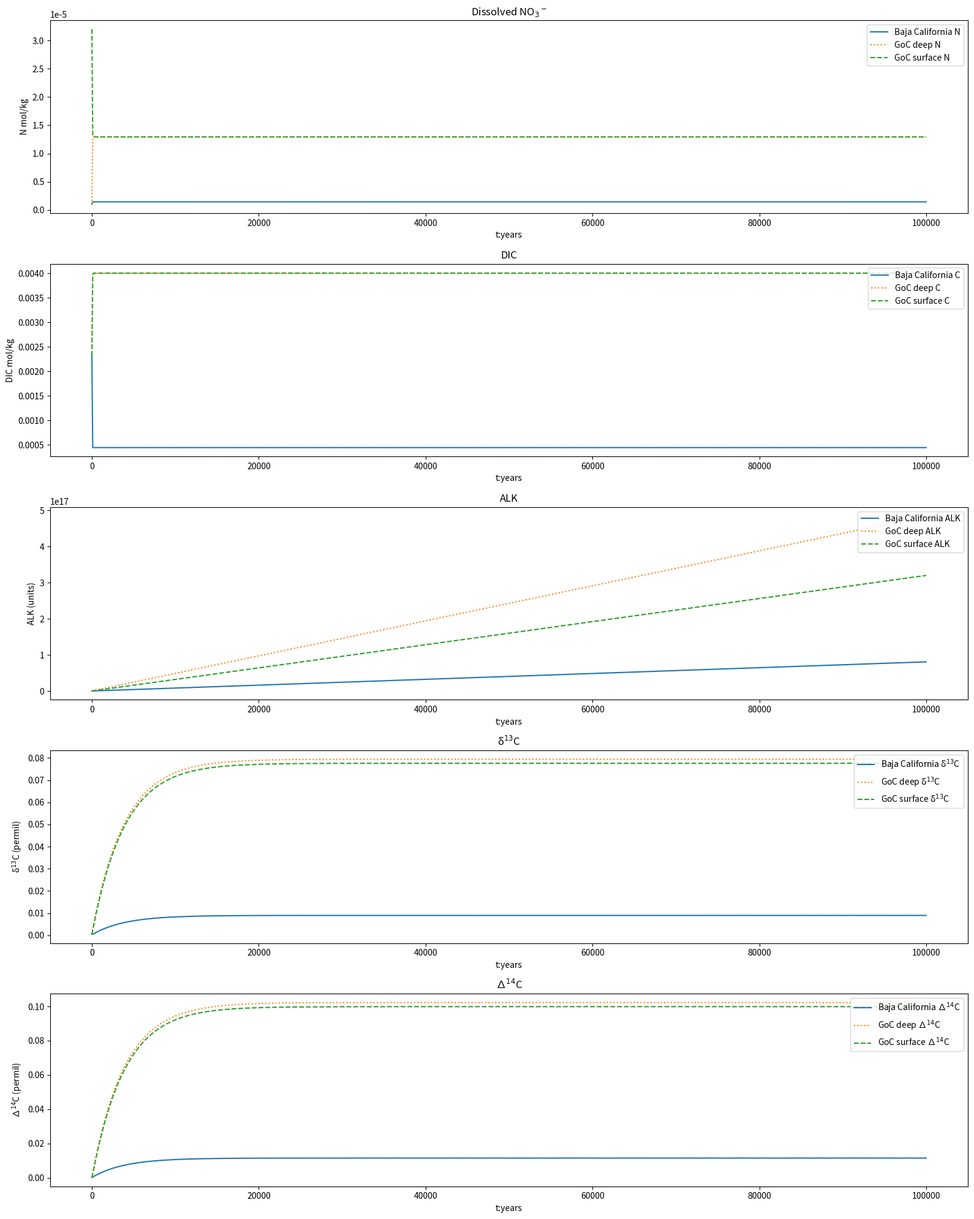

Generate this figure with matplotlib: (Note: this script raises an exception after producing the figure.)
# from IPython import get_ipython
# get_ipython().magic('reset -sf')

import numpy as np
import matplotlib.pyplot as plt
import scipy
from scipy import integrate

def RtoF(R): # conversion of isotope ratios to fractional abundances
    # convert isotope ratio to fractional abundance of isotope
    return R/(1+R)
def FtoR(F): # conversion of isotope fractional abundances to ratios
    # convert fractional abundance of isotope to isotope ratio
    return F/(1-F)

class ODEBoxModel(): # three box ocean model with circulation, bio pump, and Sr tracers

    def __init__(self):
        # set up transport matrix for 3 box
        self.ocean_mass = 9.48024*10**17 # kg -> calculated from GoC volume (1.45e+14 m3) + Baja volume (1.45e+14*5 m3) * density of sw (kg/m3)
        self.m0 = 0.833*0.15*self.ocean_mass # kg, Baja intermediate depth box -> 5/6 of oceanmass
        self.m1 = 0.167*0.5*self.ocean_mass # kg, Gulf of California deep box -> 1/2 of 1/6 of oceanmass
        self.m2 = 0.167*0.33*self.ocean_mass # kg, Gulf of California surface box -> 1/3 of 1/6 of oceanmass
        self.m = np.array([self.m0,self.m1,self.m2]) # mass vector

        self.SvM = np.array([[ 0,0.05,0],
                            [  0.45, 0,0.05],
                            [ 0, 0.05, 0]]) # Sv matrix

        self.TM4concentrations, self.TM4inventories = self.makeTM()

        # initialize biological pump export
        self.Nsurf = 1
        self.Ninterior  = 2
        self.EM = np.array([[1,0,0],[0,0,-1],[0,1,0]]) # Export matrix; fraction of export from surface (column) to interior (row)

        self.time = None

        # construct initial state
        # isotopes use concentration (or inventory) * delta or concentration (or inventory) * fractional abundance
        # rows = # of boxes, columns = # of tracers


        # First Row: self.state0[0,:] - Baja California Box
        # Second Row: self.state0[1,:] - Gulf of California Deep Box
        # Third Row: self.state0[2,:] - Gulf of California Surface Box

        # initialize state
        self.state0 = np.zeros((3,6)) # 3 boxes (rows), 6 tracers (columns)

        # fill boxes with initial values
        self.state0[:,0] = np.array([1e-6,1e-7,2.3e-6])*self.m # dissolved phosphorous, inventory (mol)
        self.state0[:,1] = (2317 * 10 ** -6)*self.m # DIC, inventory (mol) # inflowing, subsurface seawater has alkalinity of 2317 umol kg-1
        self.state0[:,2] = (2329.1 * 10 ** -6)*self.m # ALK, inventory (mol) # inflowing, subsurface seawater has alkalinity of 2329.1 umol kg-1
        self.state0[:,3] = np.array([1, 1, 32])*self.m/1e6 # NO3-, inventory (mol)
        self.state0[:,4] = np.array([0.2, 0.2, 0.2])*self.state0[:,1] # delta C 13, permil * DIC inventory
        self.state0[:,5] = np.array([0.05, 0.05, 0.05])*self.state0[:,1] # ∆14C, permil * DIC inventory

        # shape: [3,6]
        # state must be 1-D for integrate function (x,) where x = rows*columns
        self.state0 = self.state0.reshape(18,)


    def makeTM(self):
        # makeTM() returns a NxN matrix defining the fractional mixing system of equations, representing 1 year of ocean circulation
        #
        # Function inputs:
        # 1. m: ocean box mass vector (kg) e.g. [m1, m2, m3] for 3 box ocean
        # 2. SvM: Sverdrup matrix of fluxes (Sv) e.g [[0, f1-0, f2-0], [f0-1, 0, f2-1], [f0-2, f1-2, 0]] where fx-y is flux from box x to box y
        #
        # This function converts SvM to mass (kg) fluxes per timestep (units = yrs) and the mass lost from each box is calculated
        # as the sum of each column (sum along rows). The fraction of each ocean box's mass retained after moving fluxes is given
        # by the diagonal of the transport matrix. Unique transport matrices are needed for concentration and inventory fluxes
        # (TM_ForConcentrations, TM_ForInventories). The difference in the transport matrices is the definition of "fractional fluxes"
        # which describe the transport from one box to another with respect to the size (mass) of the receiving box (for concentration)
        # or with respect to the giving box (for inventory). The new concentration of a given box is equal to the sum of the fractions
        # of contributing boxes multiplied by their respective concentrations (i.e. mixing equation where the new concentration of
        # box0 = fraction of box0 remaining * concentration of box0 + fraction of box0 contributed by box1 * concentration of box1).
        # The new inventory of a given box is equal to the sum of the contributions from all boxes (i.e. the new inventory of box0 =
        # fraction of box0 remaining * box0 inventory + fraction of box1 given to box0 * box1 inventory)

        dt = 1 # timestep (yr)
        flux = self.SvM*(10**9*3.154*10**7)*dt  # kg moved in 1 timestep
        m_lost = np.sum(flux, axis=0) # sum of all mass fluxes out of each box
        fraction_retained = (self.m-m_lost)/self.m # fraction of mass retained in each box

        fractional_fluxes = flux/self.m.reshape((len(self.m),1)) # divide flux array rows by mass for concentration
        fractional_fluxes_inv = flux/self.m.T # divide flux array columns by mass for inventory
        TM_ForConcentrations = fractional_fluxes + np.diag(fraction_retained) # TM_ForConcentrations is NxN matrix defining the fractional mixing system of equations for concentration units, representing 1 year of ocean circulation
        TM_ForInventories = fractional_fluxes_inv + np.diag(fraction_retained) # TM_ForInventories is NxN matrix defining the fractional mixing system of equations for inventory units, representing 1 year of ocean circulation
        return TM_ForConcentrations, TM_ForInventories


    def TestTM(self):
        UnitTracer = np.array([1,1,1])
        print("before 1k steps the UnitTracer is:", UnitTracer)
        print("before 1k steps the UnitTracer inventory is:", (UnitTracer*self.m).sum())

        for year in range(1,1001):
            UnitTracer = self.TM4concentrations@UnitTracer
        print("after 1k steps the UnitTracer is:", UnitTracer)
        print("after 1k steps the UnitTracer inventory is:", (UnitTracer*self.m).sum())


        MassTracer = self.m
        print("before 1k steps the MassTracer is:", MassTracer)
        print("before 1k steps the MassTracer inventory is:", (MassTracer).sum())
        for year in range(1,1001):
            MassTracer = self.TM4inventories@MassTracer

        print("after 1k steps the MassTracer is:", MassTracer)
        print("after 1k steps the MassTracer inventory is:", (MassTracer).sum())


    def TestModel(self):
        TestState = np.copy(self.state0).reshape(3,6)
        dTSdt = self.BoxModel(0,TestState).reshape(3,6)
        print("TestState:", TestState)
        print("dTSdt:", dTSdt)
        # shape: [3,9]


    def ComputeExportP(self, state):
        ExportP = np.zeros(3).T

        P = state.reshape(3,6)[:,0]/self.m[:] # mol/kg P
        SetP = np.array([1e-6,1e-7])
        for s in range(0,self.Nsurf):
            timescale = 20 # year
            if P[s]-SetP[s] >0:
                ExportP[s] = (P[s]-SetP[s])/timescale*self.m[s] # mol surfacePO4/year

            else:
                #print(P[s],SetP[s],P[s]-SetP[s])
                pass # not enough nutrients to sustain productivity
        return self.EM @ ExportP


    def CarbonCycle(self,t,state):
        dCdt = np.zeros((3,3))
        DIC = state.reshape(3,6)[:,1]
        d13C = state.reshape(3,6)[:,4]
        d14C = state.reshape(3,6)[:,5]

        d13C_deep = d13C[2]/DIC[2]
        d14C_deep = d14C[2]/DIC[2]

        # modern (interglacial) fluxes
        F_in = 9e12 # mol/yr Carbon
        F_in_LS = (self.m[1]/(self.m[0]+self.m[1]))*F_in # mol/yr
        F_in_HS = (self.m[0]/(self.m[0]+self.m[1]))*F_in # mol/yr
        d13C_in = 0.32 # permil
        d14C_in = RtoF(0.7116)
        epsilon = -0.18 # permil, fractionation between seawater & carbonate
        F_out = 150e9 # mol/yr

        dCdt[:,0] = [F_in_HS, F_in_LS, -F_out]
        dCdt[:,1] = [d13C_in*F_in_HS, (d13C_in*F_in_LS), -(d13C_deep+epsilon)*F_out]
        dCdt[:,2] = [d14C_in*F_in_HS, (d14C_in*F_in_LS), -(d14C_deep)*F_out]

        return dCdt

    def BoxModel(self,t,state):
        # when the length of the state vector length is not equal to the TM matrix width (# of col),
        # .reshape() must be used on the state array and flux arrays so that rows equal TM matrix columns

        EP = self.ComputeExportP(state) # shape: [3,3]
        SR = self.CarbonCycle(t, state) # shape: [3,3]

        d_dt = (self.TM4inventories@state.reshape(3,6))-state.reshape(3,6) # CIRCULATION 3 boxes with 6 tracers
        # print(d_dt)
        d_dt[:,0] += 1 * EP # P export
        d_dt[:,1] += 106 * EP # DIC export
        d_dt[:,3] += 16 * EP # N export

        d_dt[:,2] += SR[:,0] # ALK inventory (mol)
        d_dt[:,4] += SR[:,1] # delta 13 C (per mil) * DIC (mol) inventory
        d_dt[:,5] += SR[:,2] # ∆14C (per mil) * DIC (mol) inventory

        return d_dt



    def RunBoxModel(self,tmax):
        # run box model with ODE solver
        t = np.linspace(0, tmax, 1000) #t0, tmax, nsteps

        self.result = scipy.integrate.solve_ivp(self.BoxModel, [0,tmax], self.state0, method ='RK45', t_eval=t, vectorized = True) # should we allow user to specific nsteps for this function?
        self.time = self.result.t


    def MakePlot(self):
        fig, ax = plt.subplots(5, figsize = (16,20))

        ax[1].plot(self.time, self.result.y[1,:]/self.m[0], label='Baja California C')
        ax[2].plot(self.time, self.result.y[2,:], label='Baja California ALK')
        ax[0].plot(self.time, self.result.y[3,:]/self.m[0], label='Baja California N')
        ax[3].plot(self.time, self.result.y[4,:]/self.m[0], label='Baja California δ$^{13}$C')
        ax[4].plot(self.time, self.result.y[5,:]/self.m[0], label='Baja California ∆$^{14}$C')

        ax[1].plot(self.time, self.result.y[7,:]/self.m[1], linestyle='dotted', label='GoC deep C')
        ax[2].plot(self.time, self.result.y[8,:], linestyle='dotted', label='GoC deep ALK')
        ax[0].plot(self.time, self.result.y[9,:]/self.m[1], linestyle='dotted', label='GoC deep N')
        ax[3].plot(self.time, self.result.y[10,:]/self.m[1], linestyle='dotted', label='GoC deep δ$^{13}$C')
        ax[4].plot(self.time, self.result.y[11,:]/self.m[1], linestyle='dotted', label='GoC deep ∆$^{14}$C')

        ax[1].plot(self.time, self.result.y[13,:]/self.m[2], linestyle='dashed', label='GoC surface C')
        ax[2].plot(self.time, self.result.y[14,:], linestyle='dashed', label='GoC surface ALK')
        ax[0].plot(self.time, self.result.y[15,:]/self.m[2], linestyle='dashed', label='GoC surface N')
        ax[3].plot(self.time, self.result.y[16,:]/self.m[2], linestyle='dashed', label='GoC surface δ$^{13}$C')
        ax[4].plot(self.time, self.result.y[17,:]/self.m[2], linestyle='dashed', label='GoC surface ∆$^{14}$C')

        ax[0].legend(loc = 1)
        ax[1].legend(loc = 1)
        ax[2].legend(loc = 1)
        ax[3].legend(loc = 1)
        ax[4].legend(loc = 1)

        ax[0].set_xlabel('t:years')
        ax[0].set_ylabel('N mol/kg')
        ax[0].set_title('Dissolved NO$_3$$^-$')
        ax[1].set_xlabel('t:years')
        ax[1].set_ylabel('DIC mol/kg')
        ax[1].set_title('DIC')
        ax[2].set_xlabel('t:years')
        ax[2].set_ylabel('ALK (units)')
        ax[2].set_title('ALK')
        ax[3].set_xlabel('t:years')
        ax[3].set_ylabel('δ$^{13}$C (permil)')
        ax[3].set_title('δ$^{13}$C')
        ax[4].set_xlabel('t:years')
        ax[4].set_ylabel('∆$^{14}$C (permil)')
        ax[4].set_title('∆$^{14}$C')

        plt.tight_layout()
        fig.savefig("../results/SummaryPlot.pdf")

if __name__ == "__main__":

    ModelInstance = ODEBoxModel()
    # ModelInstance.TestTM()
    # ModelInstance.TestModel()
    ModelInstance.RunBoxModel(100000)
    ModelInstance.MakePlot()
